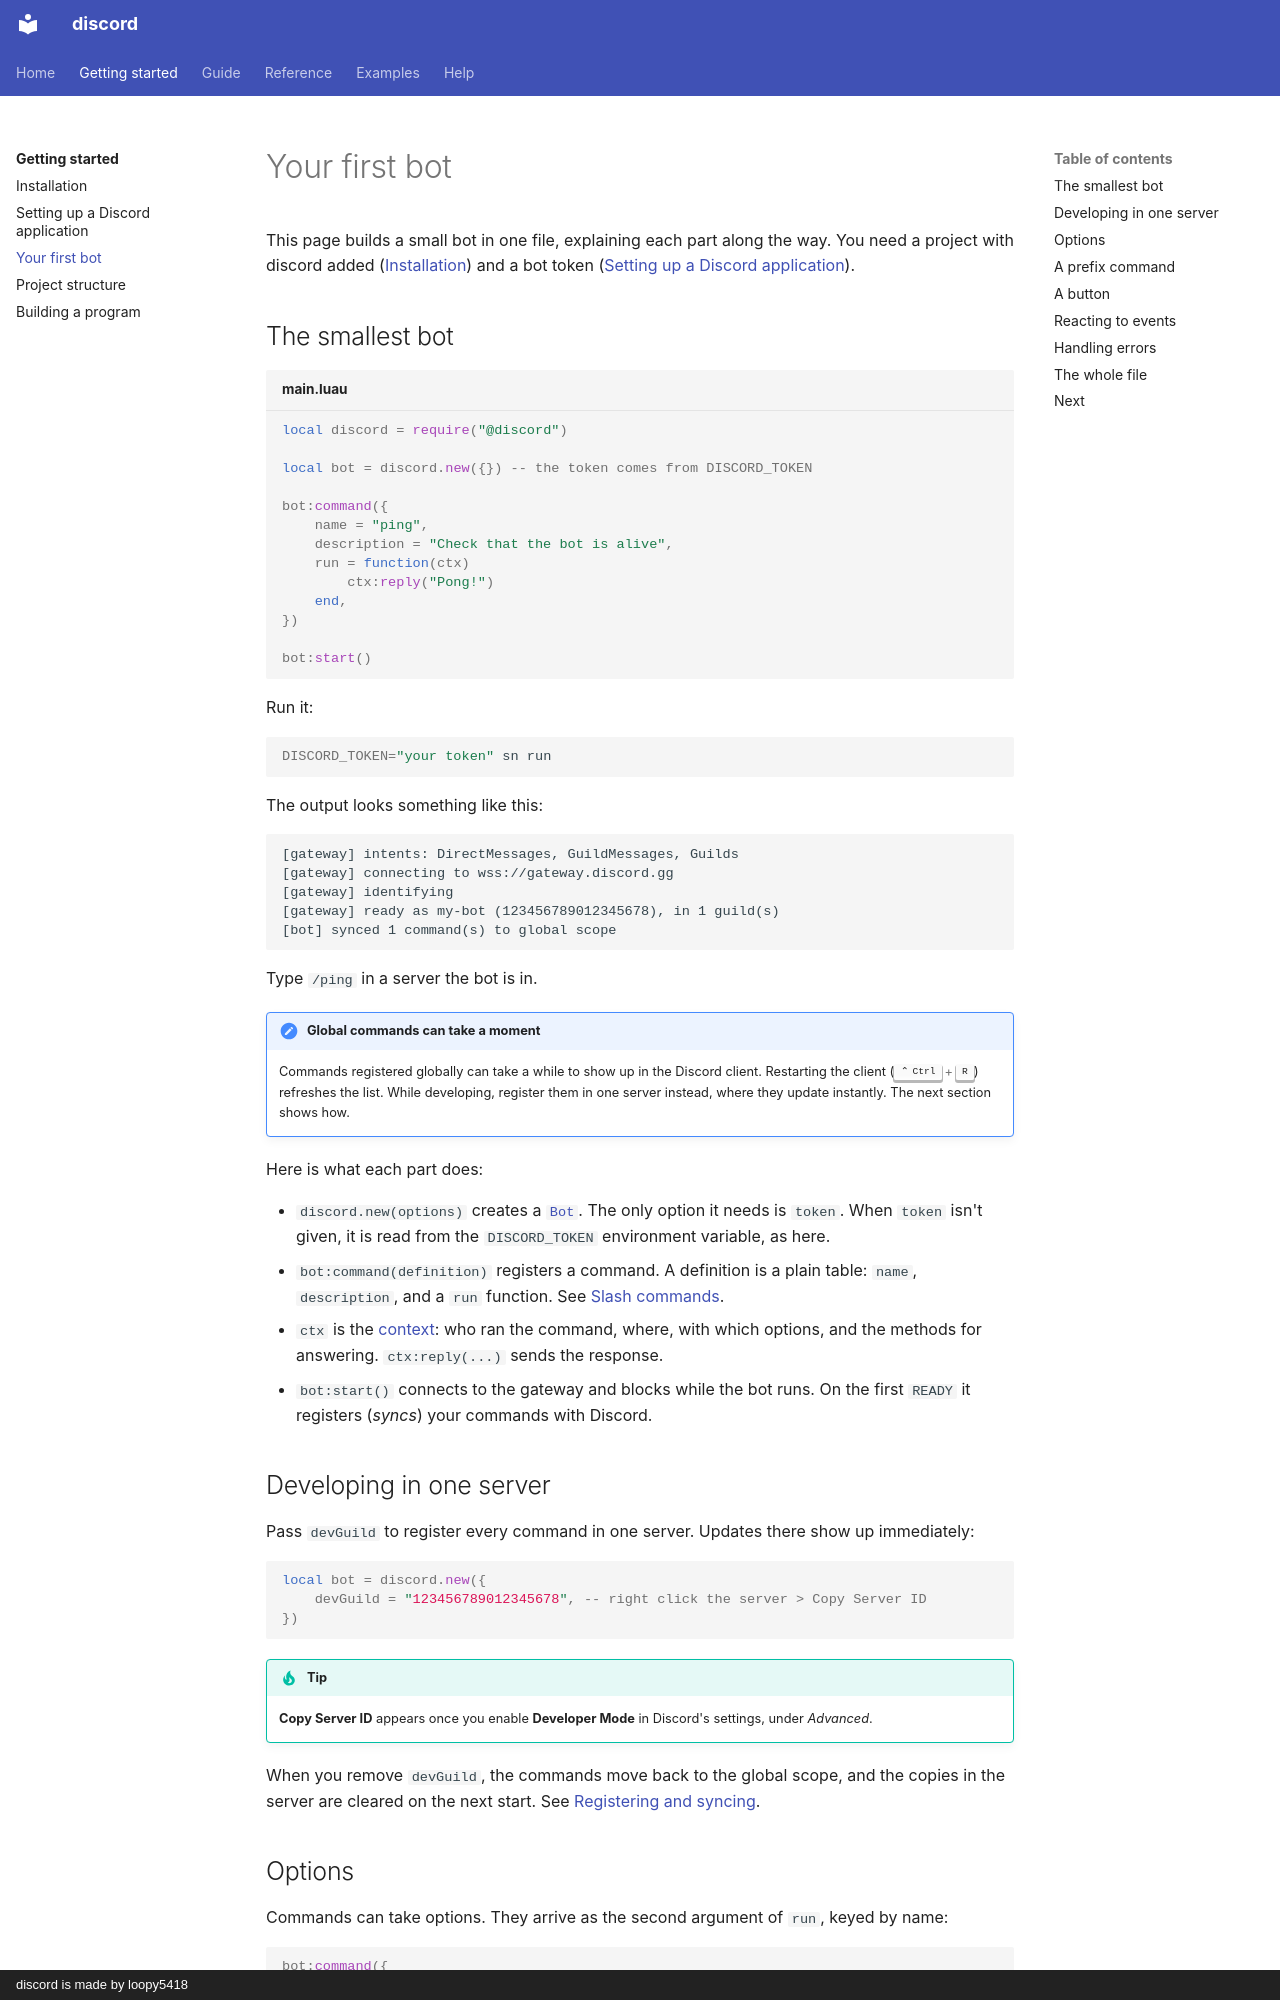

repository: loopy5418/discord-docs · page: getting-started/first-bot/index.html · generator: mkdocs · copyright: discord is made by loopy5418

# Your first bot

This page builds a small bot in one file, explaining each part along the way. You need a project with discord added ([Installation](installation.md)) and a bot token ([Setting up a Discord application](discord-application.md)).

## The smallest bot

```luau title="main.luau"
local discord = require("@discord")

local bot = discord.new({}) -- the token comes from DISCORD_TOKEN

bot:command({
    name = "ping",
    description = "Check that the bot is alive",
    run = function(ctx)
        ctx:reply("Pong!")
    end,
})

bot:start()
```

Run it:

```sh
DISCORD_TOKEN="your token" sn run
```

The output looks something like this:

```text
[gateway] intents: DirectMessages, GuildMessages, Guilds
[gateway] connecting to wss://gateway.discord.gg
[gateway] identifying
[gateway] ready as my-bot (123456789012345678), in 1 guild(s)
[bot] synced 1 command(s) to global scope
```

Type `/ping` in a server the bot is in.

!!! note "Global commands can take a moment"
    Commands registered globally can take a while to show up in the Discord client. Restarting the client (++ctrl+r++) refreshes the list. While developing, register them in one server instead, where they update instantly. The next section shows how.

Here is what each part does:

- `discord.new(options)` creates a [`Bot`](../reference/bot.md). The only option it needs is `token`. When `token` isn't given, it is read from the `DISCORD_TOKEN` environment variable, as here.
- `bot:command(definition)` registers a command. A definition is a plain table: `name`, `description`, and a `run` function. See [Slash commands](../guide/slash-commands.md).
- `ctx` is the [context](../guide/context.md): who ran the command, where, with which options, and the methods for answering. `ctx:reply(...)` sends the response.
- `bot:start()` connects to the gateway and blocks while the bot runs. On the first `READY` it registers (*syncs*) your commands with Discord.

## Developing in one server

Pass `devGuild` to register every command in one server. Updates there show up immediately:

```luau
local bot = discord.new({
    devGuild = "123456789012345678", -- right click the server > Copy Server ID
})
```

!!! tip
    **Copy Server ID** appears once you enable **Developer Mode** in Discord's settings, under *Advanced*.

When you remove `devGuild`, the commands move back to the global scope, and the copies in the server are cleared on the next start. See [Registering and syncing](../guide/syncing.md).
